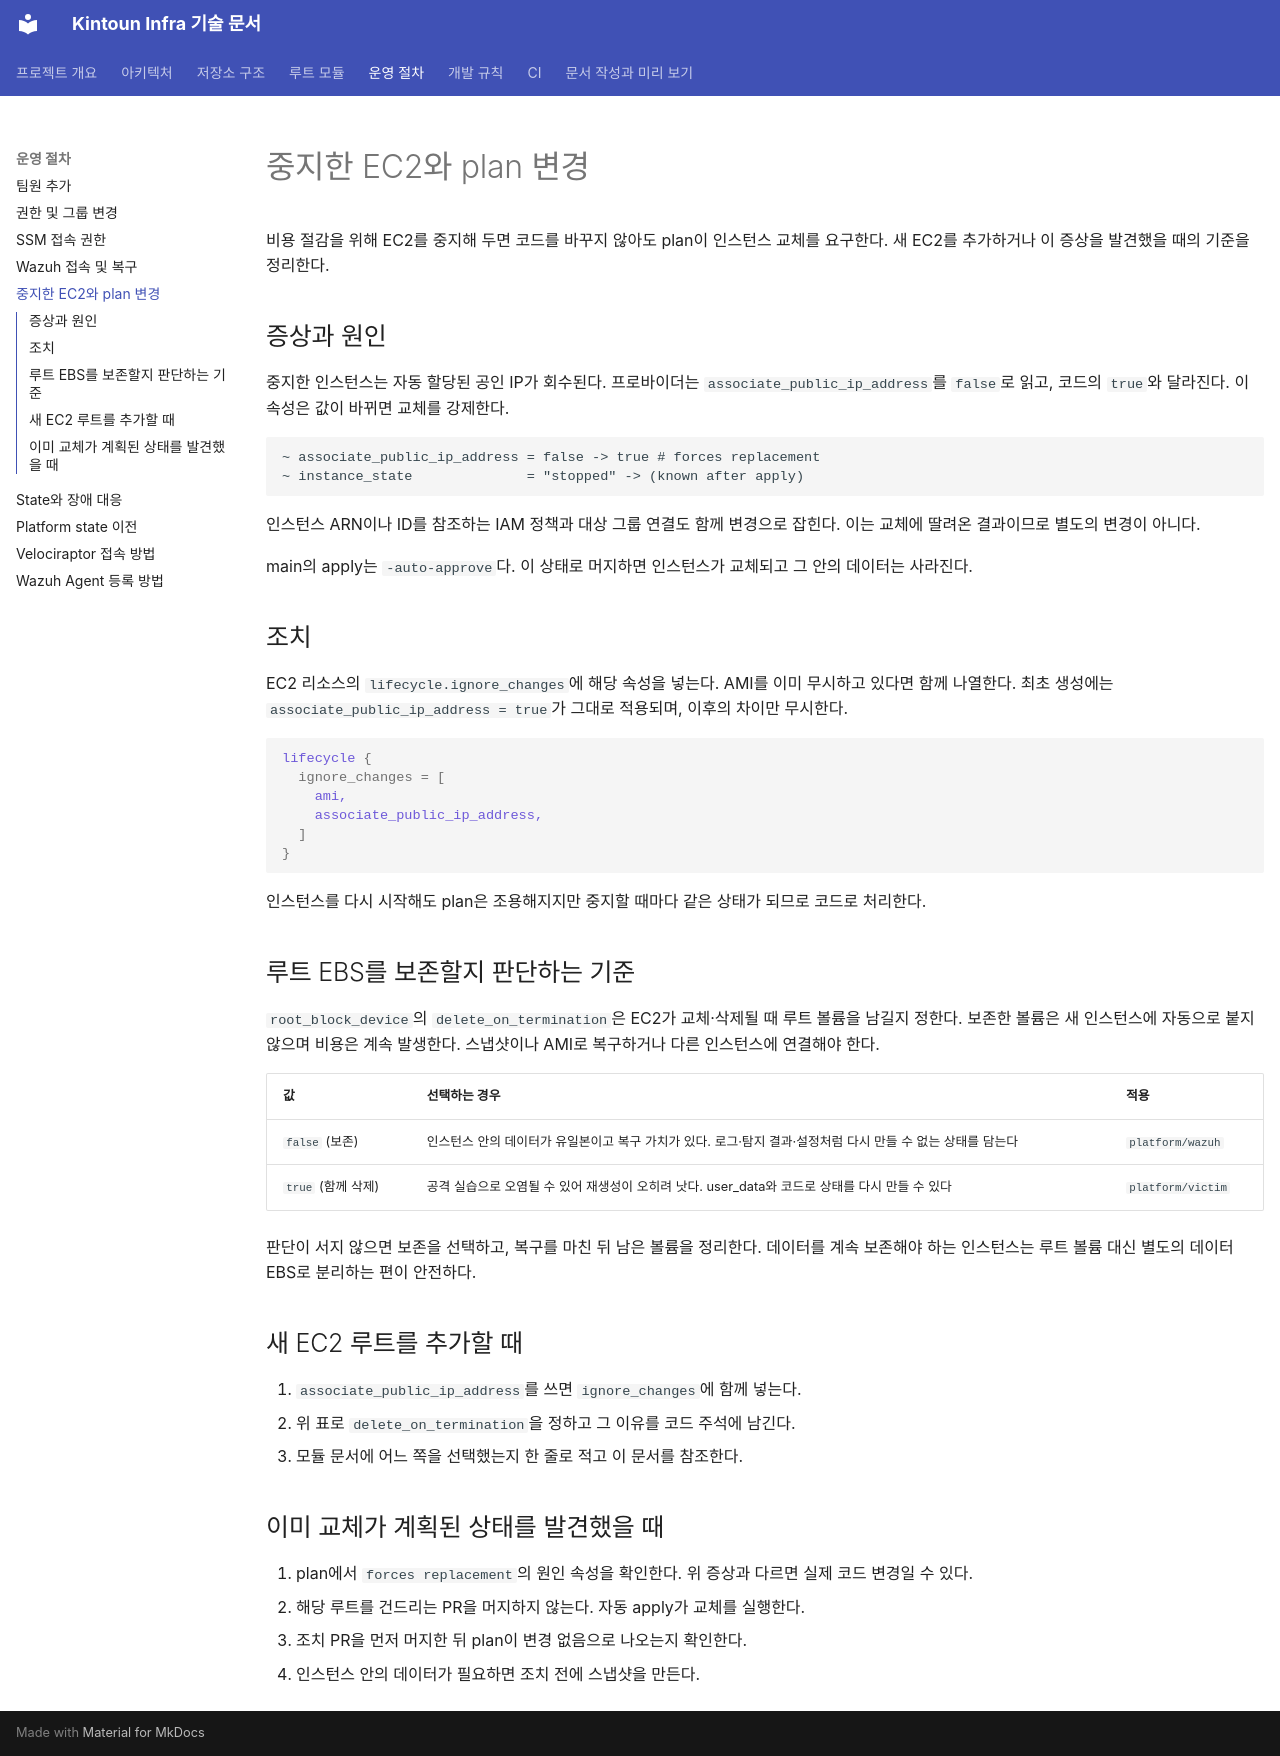

repository: kintoun-secops/kintoun-infra · page: runbooks/ec2-stopped/index.html · generator: mkdocs

# 중지한 EC2와 plan 변경

비용 절감을 위해 EC2를 중지해 두면 코드를 바꾸지 않아도 plan이 인스턴스 교체를 요구한다.
새 EC2를 추가하거나 이 증상을 발견했을 때의 기준을 정리한다.

## 증상과 원인

중지한 인스턴스는 자동 할당된 공인 IP가 회수된다. 프로바이더는 `associate_public_ip_address`를
`false`로 읽고, 코드의 `true`와 달라진다. 이 속성은 값이 바뀌면 교체를 강제한다.

```
~ associate_public_ip_address = false -> true # forces replacement
~ instance_state              = "stopped" -> (known after apply)
```

인스턴스 ARN이나 ID를 참조하는 IAM 정책과 대상 그룹 연결도 함께 변경으로 잡힌다.
이는 교체에 딸려온 결과이므로 별도의 변경이 아니다.

main의 apply는 `-auto-approve`다. 이 상태로 머지하면 인스턴스가 교체되고 그 안의 데이터는 사라진다.

## 조치

EC2 리소스의 `lifecycle.ignore_changes`에 해당 속성을 넣는다. AMI를 이미 무시하고 있다면 함께 나열한다.
최초 생성에는 `associate_public_ip_address = true`가 그대로 적용되며, 이후의 차이만 무시한다.

```hcl
lifecycle {
  ignore_changes = [
    ami,
    associate_public_ip_address,
  ]
}
```

인스턴스를 다시 시작해도 plan은 조용해지지만 중지할 때마다 같은 상태가 되므로 코드로 처리한다.

## 루트 EBS를 보존할지 판단하는 기준

`root_block_device`의 `delete_on_termination`은 EC2가 교체·삭제될 때 루트 볼륨을 남길지 정한다.
보존한 볼륨은 새 인스턴스에 자동으로 붙지 않으며 비용은 계속 발생한다.
스냅샷이나 AMI로 복구하거나 다른 인스턴스에 연결해야 한다.

| 값 | 선택하는 경우 | 적용 |
| --- | --- | --- |
| `false` (보존) | 인스턴스 안의 데이터가 유일본이고 복구 가치가 있다. 로그·탐지 결과·설정처럼 다시 만들 수 없는 상태를 담는다 | `platform/wazuh` |
| `true` (함께 삭제) | 공격 실습으로 오염될 수 있어 재생성이 오히려 낫다. user_data와 코드로 상태를 다시 만들 수 있다 | `platform/victim` |

판단이 서지 않으면 보존을 선택하고, 복구를 마친 뒤 남은 볼륨을 정리한다.
데이터를 계속 보존해야 하는 인스턴스는 루트 볼륨 대신 별도의 데이터 EBS로 분리하는 편이 안전하다.

## 새 EC2 루트를 추가할 때

1. `associate_public_ip_address`를 쓰면 `ignore_changes`에 함께 넣는다.
2. 위 표로 `delete_on_termination`을 정하고 그 이유를 코드 주석에 남긴다.
3. 모듈 문서에 어느 쪽을 선택했는지 한 줄로 적고 이 문서를 참조한다.

## 이미 교체가 계획된 상태를 발견했을 때

1. plan에서 `forces replacement`의 원인 속성을 확인한다. 위 증상과 다르면 실제 코드 변경일 수 있다.
2. 해당 루트를 건드리는 PR을 머지하지 않는다. 자동 apply가 교체를 실행한다.
3. 조치 PR을 먼저 머지한 뒤 plan이 변경 없음으로 나오는지 확인한다.
4. 인스턴스 안의 데이터가 필요하면 조치 전에 스냅샷을 만든다.
